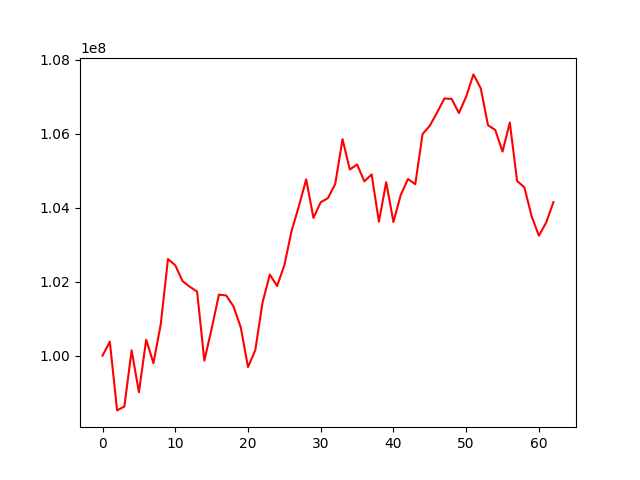

The data file committed next to this chart (first rows):
account_value, date, daily_return
100000000, 2018-04-04, 
100376557, 2018-04-05, 0.003766
98519802, 2018-04-06, -0.0185
98624660, 2018-04-09, 0.001064
100143250, 2018-04-10, 0.0154
99011396, 2018-04-11, -0.0113
100429391, 2018-04-12, 0.01432
99794884, 2018-04-13, -0.006318
100842736, 2018-04-16, 0.0105
102609141, 2018-04-17, 0.01752
102440944, 2018-04-18, -0.001639
102013547, 2018-04-19, -0.004172
101860527, 2018-04-20, -0.0015
101730419, 2018-04-23, -0.001277
99864698, 2018-04-24, -0.01834
100725212, 2018-04-25, 0.008617
101647242, 2018-04-26, 0.009154
101623964, 2018-04-27, -0.000229
101331769, 2018-04-30, -0.002875
100766738, 2018-05-01, -0.005576
99690036, 2018-05-02, -0.01069
100146228, 2018-05-03, 0.004576
101435261, 2018-05-04, 0.01287
102190256, 2018-05-07, 0.007443
101881034, 2018-05-08, -0.003026
102442309, 2018-05-09, 0.005509
103376820, 2018-05-10, 0.009122
104038579, 2018-05-11, 0.006401
104761308, 2018-05-14, 0.006947
103719782, 2018-05-15, -0.009942
104145161, 2018-05-16, 0.004101
104255151, 2018-05-17, 0.001056
104642518, 2018-05-18, 0.003716
105848664, 2018-05-21, 0.01153
105026821, 2018-05-22, -0.007764
105165304, 2018-05-23, 0.001319
104708503, 2018-05-24, -0.004344
104895455, 2018-05-25, 0.001785
103617381, 2018-05-29, -0.01218
104685363, 2018-05-30, 0.01031
103609198, 2018-05-31, -0.01028
104339042, 2018-06-01, 0.007044
104771722, 2018-06-04, 0.004147
104630376, 2018-06-05, -0.001349
105983924, 2018-06-06, 0.01294
106212064, 2018-06-07, 0.002153
106566515, 2018-06-08, 0.003337
106947143, 2018-06-11, 0.003572
106935454, 2018-06-12, -0.0001093
106553109, 2018-06-13, -0.003575
106999582, 2018-06-14, 0.00419
107597864, 2018-06-15, 0.005591
107223615, 2018-06-18, -0.003478
106225525, 2018-06-19, -0.009308
106095193, 2018-06-20, -0.001227
105513012, 2018-06-21, -0.005487
106296148, 2018-06-22, 0.007422
104718640, 2018-06-25, -0.01484
104548039, 2018-06-26, -0.001629
103762928, 2018-06-27, -0.00751
... 3 more rows
